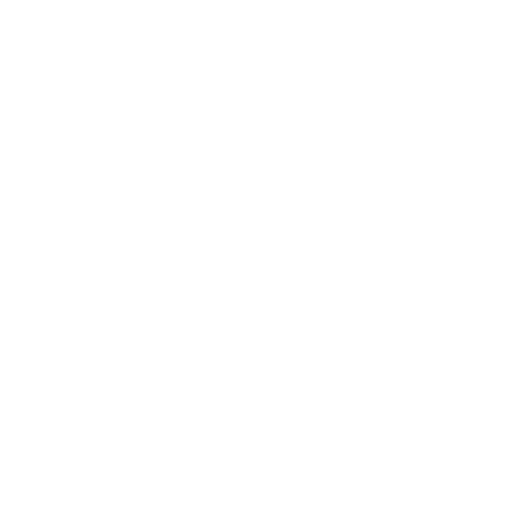
t = 0.00 s
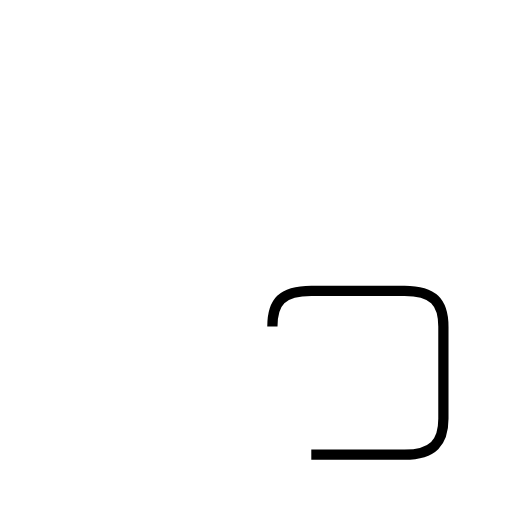
t = 1.36 s
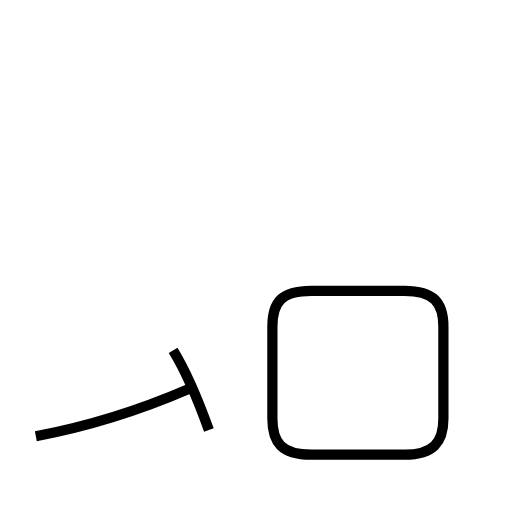
t = 2.53 s
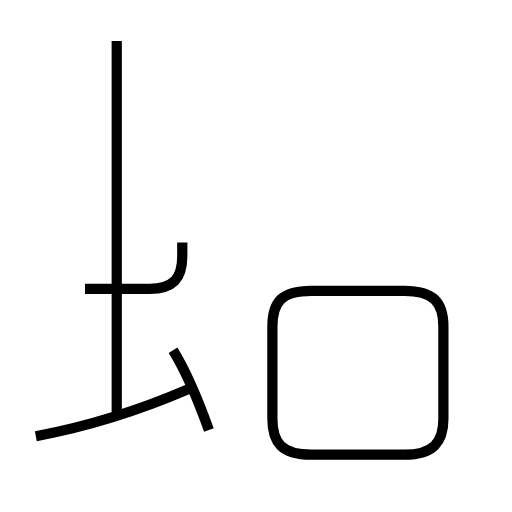
t = 4.01 s
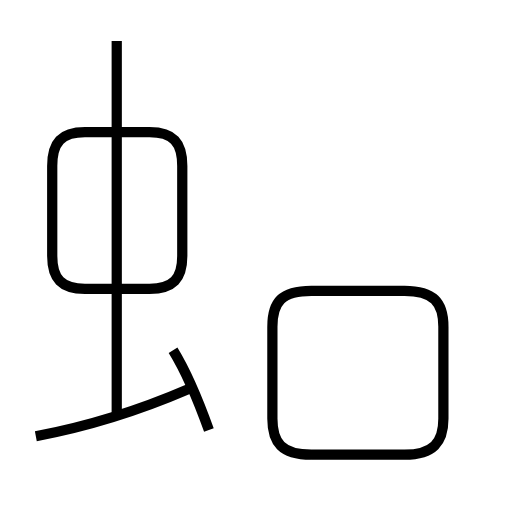
t = 5.17 s
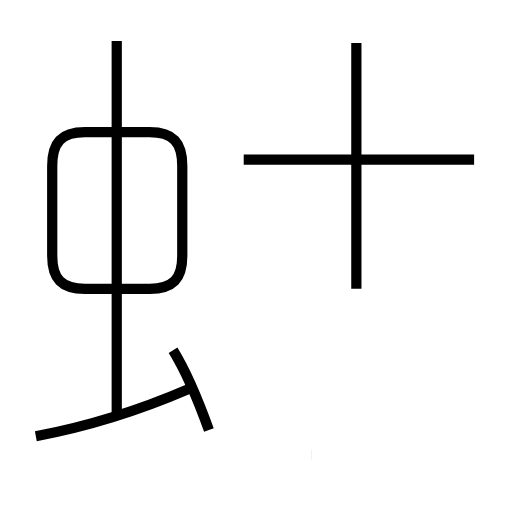
t = 6.56 s

The animated SVG that drew these frames (rendered in a browser with its animation timeline set to each time). Animation: 7 SMIL elements (animate=7); one cycle of 6.56 s.

<?xml version='1.0' encoding='utf-8'?>
<svg viewBox="0.0 -6.0 50.0 50.0" version="1.1" xmlns="http://www.w3.org/2000/svg"><rect x="-1000" y="-1000" width="2000" height="2000" stroke="white" fill="white" /><g style="fill:none;stroke:#000000;stroke-width:1"><path d="M 30.4 0.4 L 39.5 0.4 C 42.3 0.4 43.3 -0.8 43.3 -3.1 L 43.3 -12.1 C 43.3 -14.5 42.3 -15.6 39.5 -15.6 L 30.4 -15.6 C 27.5 -15.6 26.6 -14.5 26.6 -12.1 L 26.6 -3.1 C 26.6 -0.8 27.5 0.4 30.4 0.4 Z " transform="translate(0.0 38.0)" stroke-dasharray="60.224272126599494" stroke-dashoffset="60.224272126599494"><animate attributeName="stroke-dashoffset" from="60.224272126599494" to="0" dur="1.8067281637979848s" begin="0s; anim_end.end" fill="freeze" id="anim0" /></path><path d="M 3.5 -1.4 C 8.3 -2.3 13.3 -3.8 18.4 -6.0 " transform="translate(0.0 38.0)" stroke-dasharray="15.625928007752782" stroke-dashoffset="15.625928007752782"><animate attributeName="stroke-dashoffset" from="15.625928007752782" to="0" dur="0.46877784023258345s" begin="anim0.end" fill="freeze" id="anim1" /></path><path d="M 20.4 -2.0 C 19.4 -4.8 18.0 -8.0 16.9 -9.8 " transform="translate(0.0 38.0)" stroke-dasharray="8.561119124112691" stroke-dashoffset="8.561119124112691"><animate attributeName="stroke-dashoffset" from="8.561119124112691" to="0" dur="0.2568335737233807s" begin="anim1.end" fill="freeze" id="anim2" /></path><path d="M 11.4 -3.5 L 11.4 -40.0 " transform="translate(0.0 38.0)" stroke-dasharray="36.5" stroke-dashoffset="36.5"><animate attributeName="stroke-dashoffset" from="36.5" to="0" dur="1.095s" begin="anim2.end" fill="freeze" id="anim3" /></path><path d="M 8.3 -15.8 L 14.6 -15.8 C 16.9 -15.8 17.8 -16.8 17.8 -19.0 L 17.8 -27.8 C 17.8 -30.1 16.9 -31.1 14.6 -31.1 L 8.3 -31.1 C 6.0 -31.1 5.1 -30.1 5.1 -27.8 L 5.1 -19.0 C 5.1 -16.8 6.0 -15.8 8.3 -15.8 Z " transform="translate(0.0 38.0)" stroke-dasharray="51.383598124103756" stroke-dashoffset="51.383598124103756"><animate attributeName="stroke-dashoffset" from="51.383598124103756" to="0" dur="1.5415079437231127s" begin="anim3.end" fill="freeze" id="anim4" /></path><path d="M 34.8 -15.8 L 34.8 -39.8 " transform="translate(0.0 38.0)" stroke-dasharray="23.999999999999996" stroke-dashoffset="23.999999999999996"><animate attributeName="stroke-dashoffset" from="23.999999999999996" to="0" dur="0.7199999999999999s" begin="anim4.end" fill="freeze" id="anim5" /></path><path d="M 46.3 -28.4 L 23.8 -28.4" transform="translate(0.0 38.0)" stroke-dasharray="22.499999999999996" stroke-dashoffset="22.499999999999996"><animate attributeName="stroke-dashoffset" from="22.499999999999996" to="0" dur="0.6749999999999998s" begin="anim5.end" fill="freeze" id="anim_end" /></path></g></svg>
